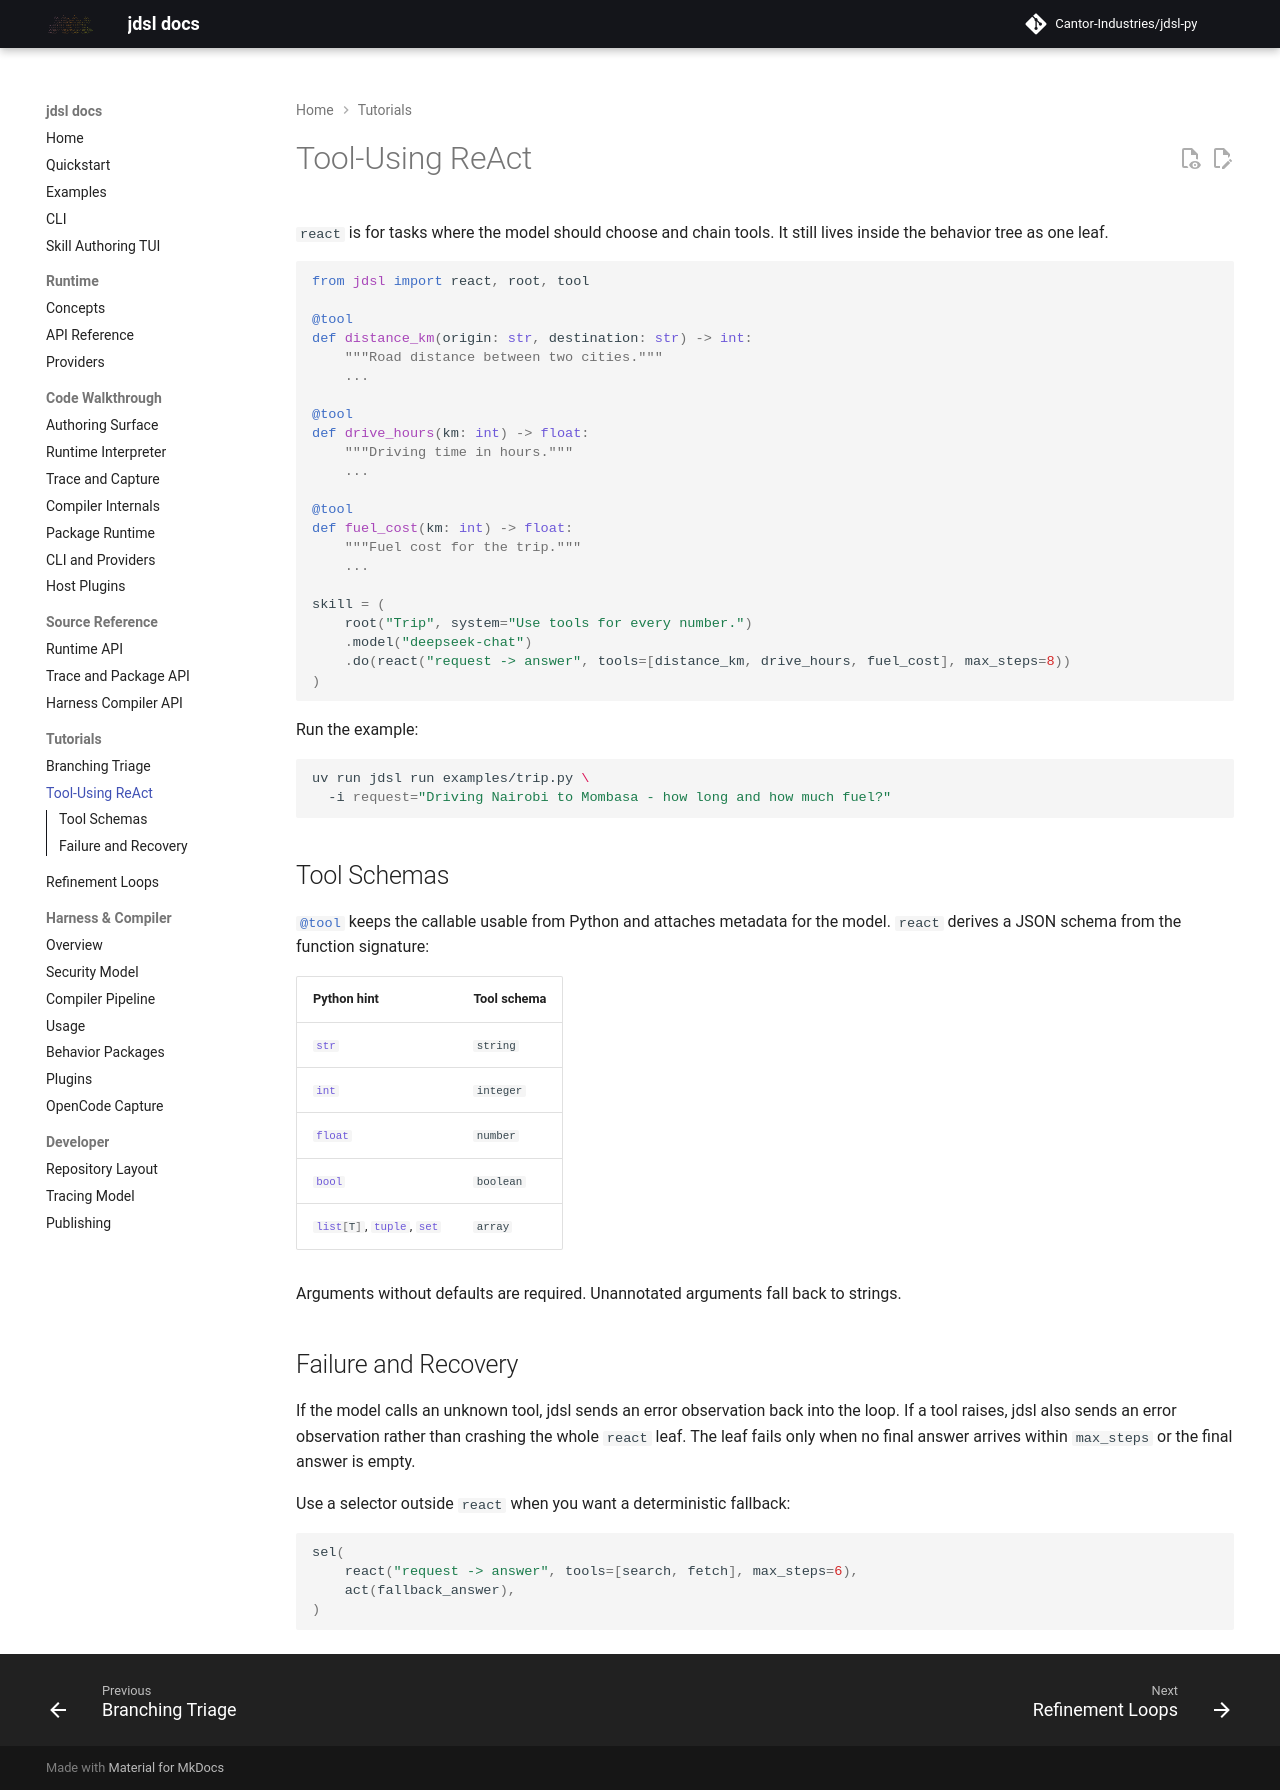

repository: Cantor-Industries/jdsl-py · page: tutorials/react-tools/index.html · generator: mkdocs

# Tool-Using ReAct

`react` is for tasks where the model should choose and chain tools. It still
lives inside the behavior tree as one leaf.

```python
from jdsl import react, root, tool

@tool
def distance_km(origin: str, destination: str) -> int:
    """Road distance between two cities."""
    ...

@tool
def drive_hours(km: int) -> float:
    """Driving time in hours."""
    ...

@tool
def fuel_cost(km: int) -> float:
    """Fuel cost for the trip."""
    ...

skill = (
    root("Trip", system="Use tools for every number.")
    .model("deepseek-chat")
    .do(react("request -> answer", tools=[distance_km, drive_hours, fuel_cost], max_steps=8))
)
```

Run the example:

```bash
uv run jdsl run examples/trip.py \
  -i request="Driving Nairobi to Mombasa - how long and how much fuel?"
```

## Tool Schemas

`@tool` keeps the callable usable from Python and attaches metadata for the model.
`react` derives a JSON schema from the function signature:

| Python hint | Tool schema |
| --- | --- |
| `str` | `string` |
| `int` | `integer` |
| `float` | `number` |
| `bool` | `boolean` |
| `list[T]`, `tuple`, `set` | `array` |

Arguments without defaults are required. Unannotated arguments fall back to
strings.

## Failure and Recovery

If the model calls an unknown tool, jdsl sends an error observation back into the
loop. If a tool raises, jdsl also sends an error observation rather than crashing
the whole `react` leaf. The leaf fails only when no final answer arrives within
`max_steps` or the final answer is empty.

Use a selector outside `react` when you want a deterministic fallback:

```python
sel(
    react("request -> answer", tools=[search, fetch], max_steps=6),
    act(fallback_answer),
)
```
